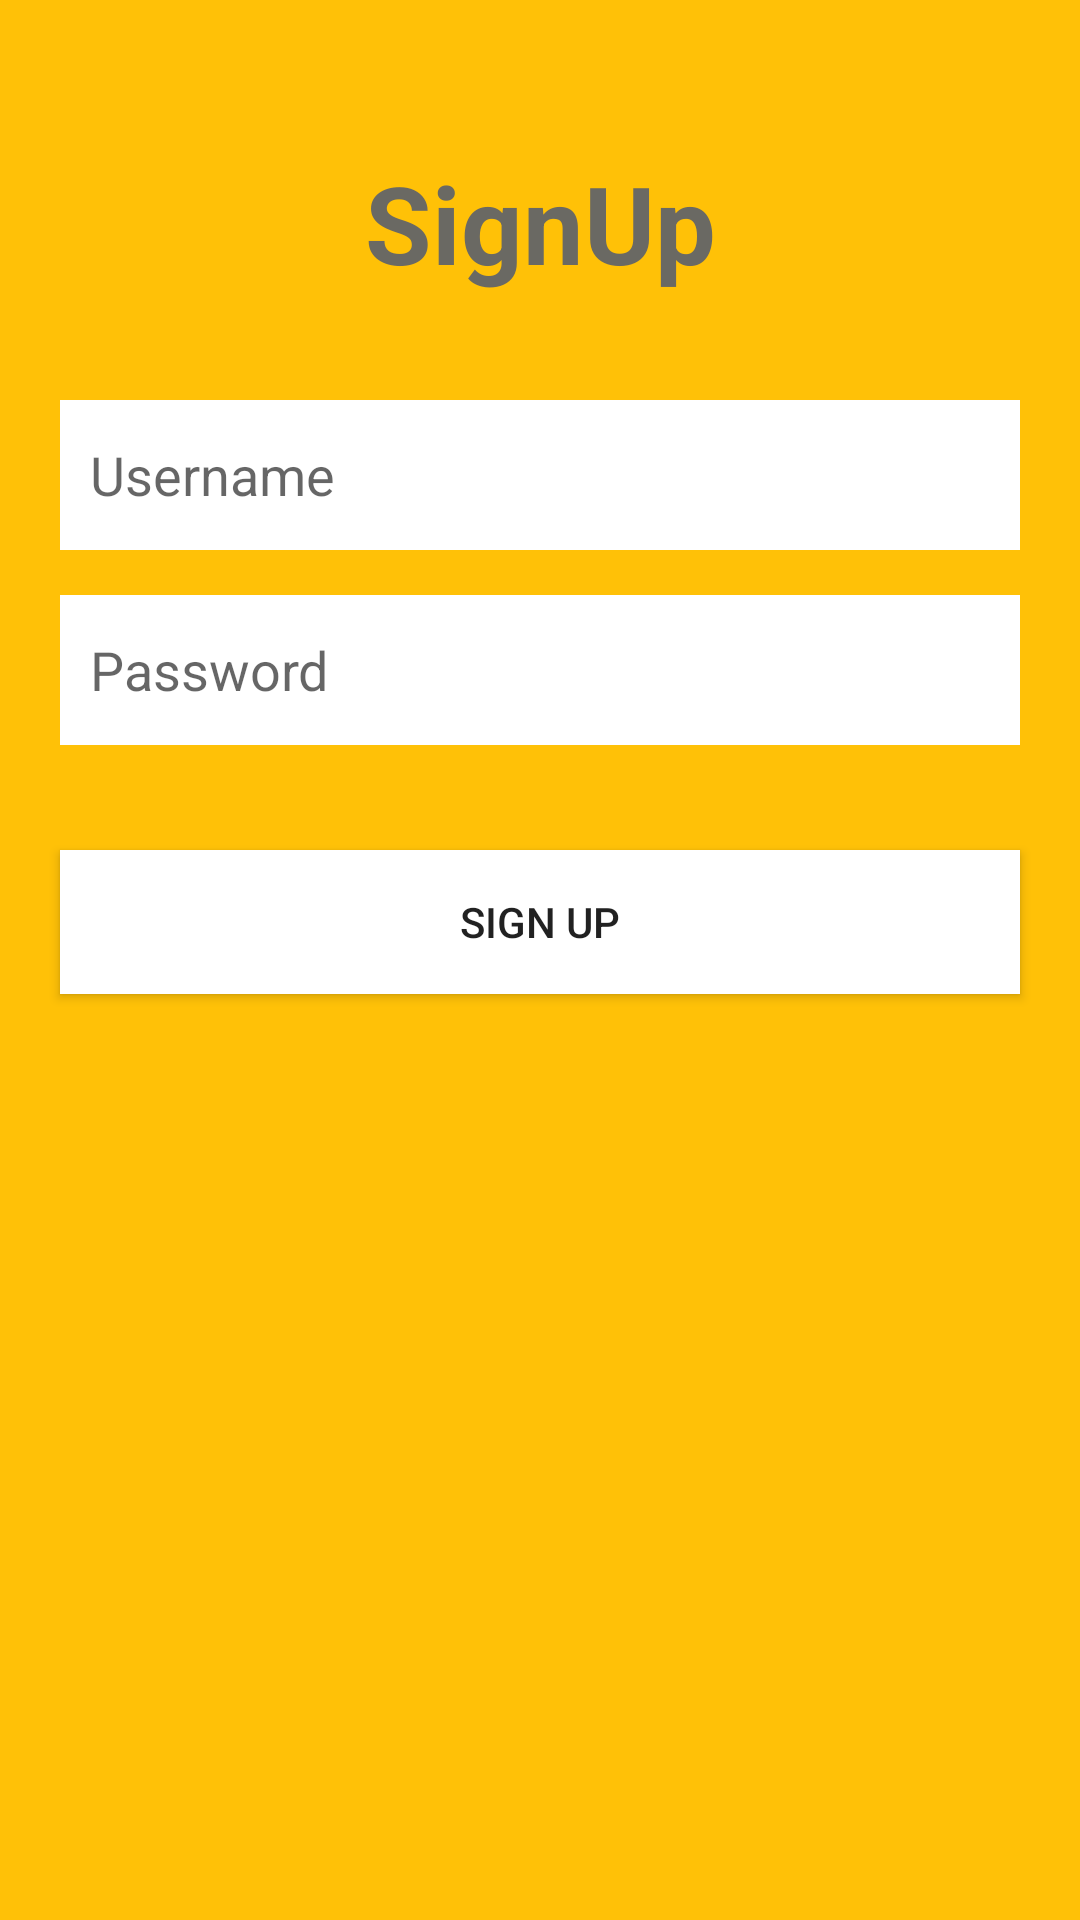

The Android layout XML behind this screen, and the referenced resources:
<!-- AndroidManifest.xml: application theme AppTheme -->
<!-- res/layout/signup.xml -->
<?xml version="1.0" encoding="utf-8"?>
<androidx.constraintlayout.widget.ConstraintLayout
    xmlns:android="http://schemas.android.com/apk/res/android"
    xmlns:app="http://schemas.android.com/apk/res-auto"
    xmlns:tools="http://schemas.android.com/tools"
    android:layout_width="match_parent"
    android:layout_height="match_parent">

    <View
        android:id="@+id/view2"
        android:layout_width="wrap_content"
        android:layout_height="wrap_content"
        android:background="#FFC107"
        android:paddingStart="10dp"
        app:layout_constraintBottom_toBottomOf="parent"
        app:layout_constraintEnd_toEndOf="parent"
        app:layout_constraintHorizontal_bias="0.0"
        app:layout_constraintStart_toStartOf="parent"
        app:layout_constraintTop_toTopOf="parent"
        app:layout_constraintVertical_bias="0.0" />

    <TextView
        android:id="@+id/textView2"
        android:layout_width="wrap_content"
        android:layout_height="wrap_content"
        android:layout_marginTop="50dp"
        android:text="SignUp"
        android:textAlignment="center"
        android:textAllCaps="false"
        android:textColor="#F8666666"
        android:textSize="36sp"
        android:textStyle="bold"
        app:layout_constraintEnd_toEndOf="parent"
        app:layout_constraintStart_toStartOf="parent"
        app:layout_constraintTop_toTopOf="@+id/view2" />

    <EditText
        android:id="@+id/signup_username"
        android:layout_width="0dp"
        android:layout_height="wrap_content"
        android:layout_marginStart="20dp"
        android:layout_marginTop="35dp"
        android:layout_marginEnd="20dp"
        android:height="35dp"
        android:background="@drawable/bg_rectangle"
        android:ems="10"
        android:hint="Username"
        android:inputType="textPersonName"
        android:paddingStart="10dp"
        app:layout_constraintEnd_toEndOf="parent"
        app:layout_constraintStart_toStartOf="parent"
        app:layout_constraintTop_toBottomOf="@+id/textView2" />

    <EditText
        android:id="@+id/signup_password"
        android:layout_width="0dp"
        android:layout_height="wrap_content"
        android:layout_marginStart="20dp"
        android:layout_marginTop="15dp"
        android:layout_marginEnd="20dp"
        android:background="@drawable/bg_rectangle"
        android:ems="10"
        android:hint="Password"
        android:inputType="textPassword"
        android:paddingStart="10dp"
        app:layout_constraintEnd_toEndOf="parent"
        app:layout_constraintStart_toStartOf="parent"
        app:layout_constraintTop_toBottomOf="@+id/signup_username" />

    <Button
        android:id="@+id/signup_signupBtn"
        android:layout_width="0dp"
        android:layout_height="wrap_content"
        android:layout_marginStart="20dp"
        android:layout_marginTop="35dp"
        android:layout_marginEnd="20dp"
        android:background="#FFFFFF"
        android:text="SIGN UP"
        app:layout_constraintEnd_toEndOf="parent"
        app:layout_constraintStart_toStartOf="parent"
        app:layout_constraintTop_toBottomOf="@+id/signup_password" />

</androidx.constraintlayout.widget.ConstraintLayout>
<!-- resources referenced by this layout -->
<resources>
  <!-- drawable bg_rectangle (drawable) -->
  <?xml version="1.0" encoding="utf-8"?>
  <shape xmlns:android="http://schemas.android.com/apk/res/android"
      android:shape="rectangle">
      <stroke android:width="1dp" android:color="@android:color/white"/>
      <solid android:color="@android:color/white"/>
      <size android:height="50dp"/>
  
  
  </shape>
  <style name="AppTheme" parent="Theme.AppCompat.Light.DarkActionBar">
          
          <item name="colorPrimary">@android:color/black</item>
          <item name="colorPrimaryDark">@color/colorPrimaryDark</item>
          <item name="colorAccent">@color/colorAccent</item>
      </style>
  <!-- not gathered from this repository: default colours our renderer supplied (Android Studio template values) -->
  <color name="colorPrimaryDark">#FF3700B3</color>
  <color name="colorAccent">#FF03DAC5</color>
</resources>
